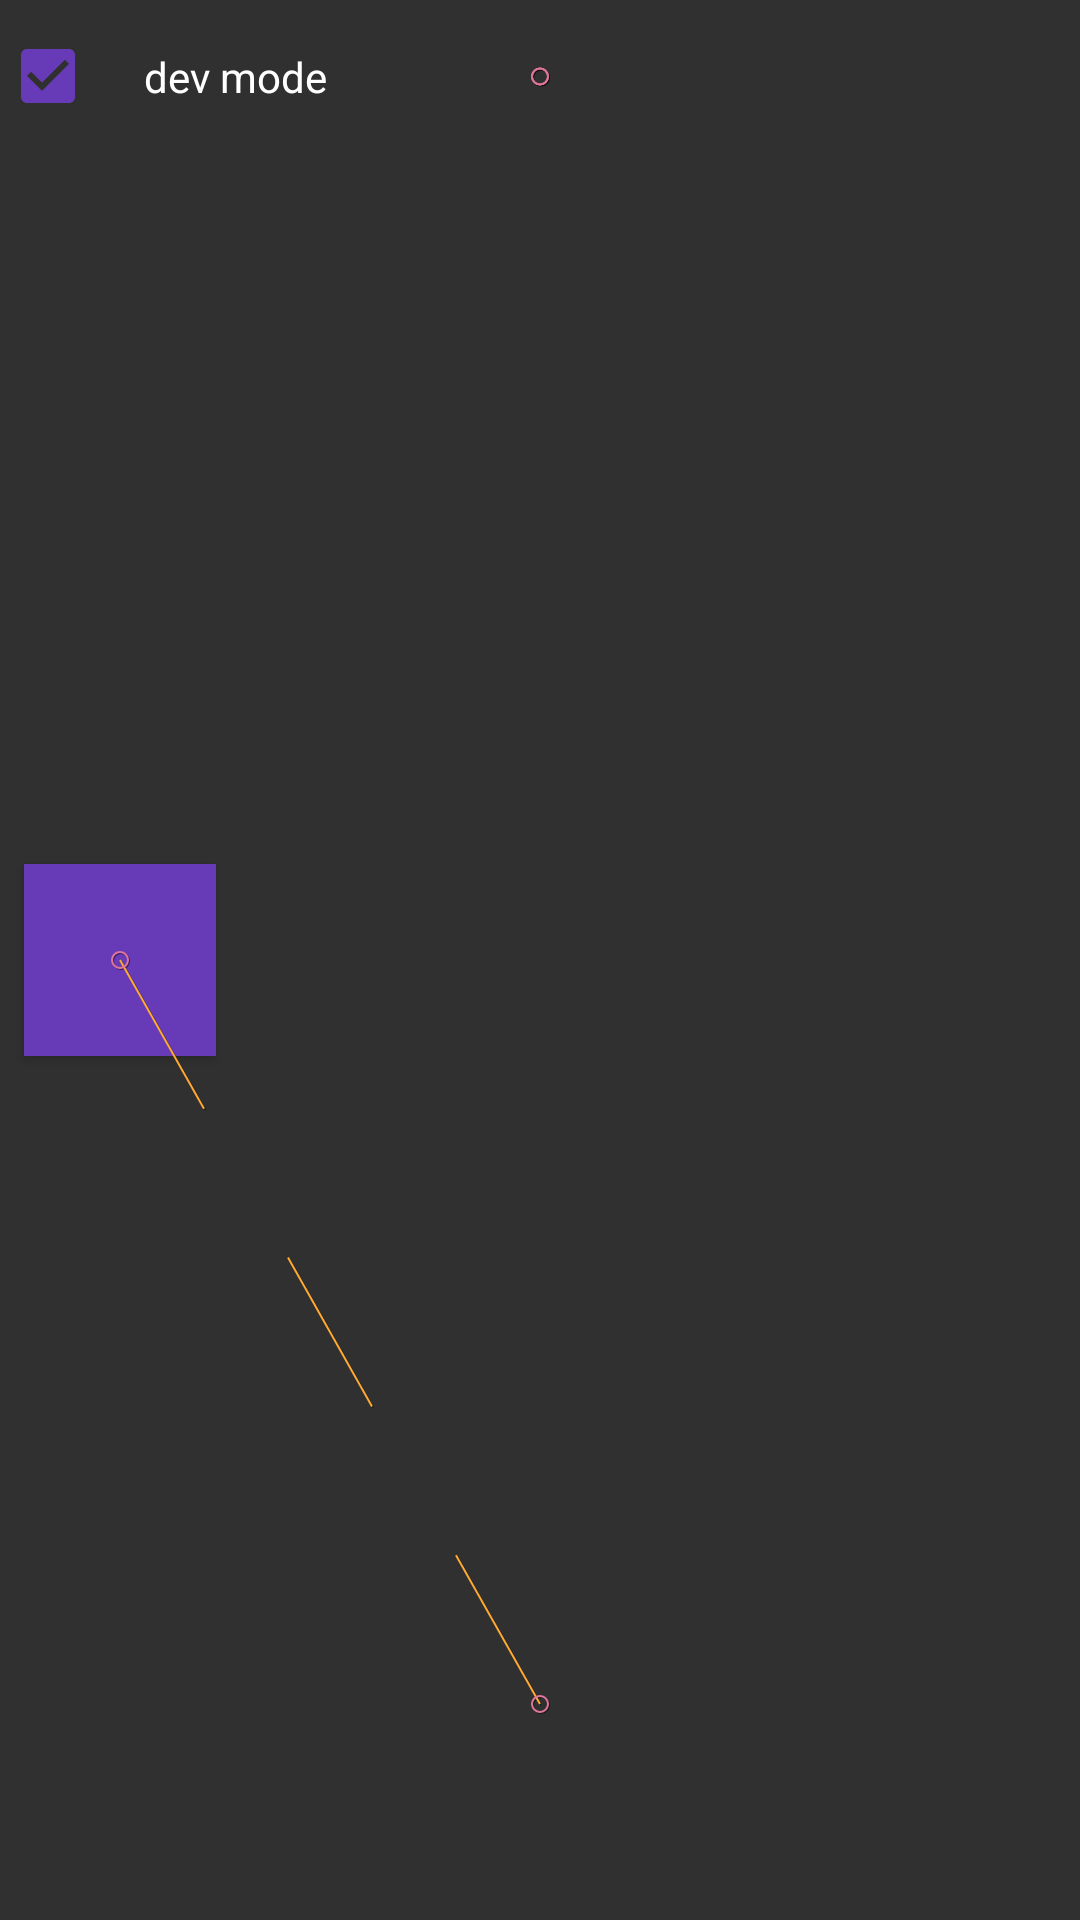

Write the Android layout XML for this screen, with the resource values it uses.
<!-- AndroidManifest.xml: application theme AppTheme -->
<!-- res/layout/activity_scene.xml -->
<?xml version="1.0" encoding="utf-8"?>
<androidx.constraintlayout.motion.widget.MotionLayout
        xmlns:android="http://schemas.android.com/apk/res/android"
        xmlns:tools="http://schemas.android.com/tools"
        xmlns:app="http://schemas.android.com/apk/res-auto"
        android:id="@+id/motion_layout"
        android:layout_width="match_parent"
        android:layout_height="match_parent"
        app:layoutDescription="@xml/scene01"
        app:showPaths="true"
        tools:context=".MainActivity">

    <CheckBox
            android:id="@+id/checkbox"
            android:layout_width="0dp"
            android:layout_height="wrap_content"
            android:padding="16dp"
            android:text="dev mode"
            android:checked="true"
            app:layout_constraintEnd_toEndOf="parent"
            app:layout_constraintStart_toStartOf="parent"
            app:layout_constraintTop_toTopOf="parent">

    </CheckBox>

    <Button
            android:id="@+id/motion_view"
            android:layout_width="64dp"
            android:layout_height="64dp"
            android:background="@color/colorAccent"
            android:layout_margin="12dp"
            app:layout_constraintTop_toTopOf="parent"
            app:layout_constraintStart_toStartOf="parent"
            app:layout_constraintBottom_toBottomOf="parent"
            app:layout_constraintEnd_toEndOf="parent"/>

</androidx.constraintlayout.motion.widget.MotionLayout>
<!-- resources referenced by this layout -->
<resources>
  <color name="colorAccent">#673AB7</color>
  <style name="AppTheme" parent="Theme.MaterialComponents.Bridge">
          
          <item name="colorPrimary">@color/colorPrimary</item>
          <item name="colorPrimaryDark">@color/colorPrimaryDark</item>
          <item name="colorAccent">@color/colorAccent</item>
      </style>
  <color name="colorPrimary">#008577</color>
  <color name="colorPrimaryDark">#00574B</color>
</resources>
